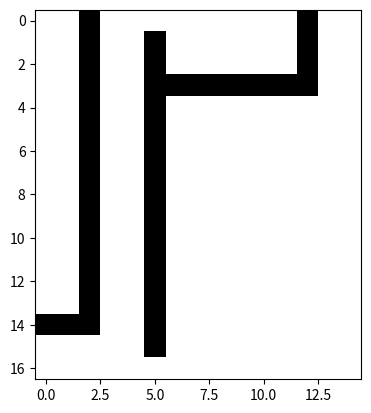

Python code for this plot:
from collections import OrderedDict
import numpy as np
from matplotlib import colors
import matplotlib.pyplot as plt


def get_grid():
    return np.array([[0,0,1,0,0,0,0,0,0,0,0,0,1,0,0],
                     [0,0,1,0,0,1,0,0,0,0,0,0,1,0,0],
                     [0,0,1,0,0,1,0,0,0,0,0,0,1,0,0],
                     [0,0,1,0,0,1,1,1,1,1,1,1,1,0,0],
                     [0,0,1,0,0,1,0,0,0,0,0,0,0,0,0],
                     [0,0,1,0,0,1,0,0,0,0,0,0,0,0,0],
                     [0,0,1,0,0,1,0,0,0,0,0,0,0,0,0],
                     [0,0,1,0,0,1,0,0,0,0,0,0,0,0,0],
                     [0,0,1,0,0,1,0,0,0,0,0,0,0,0,0],
                     [0,0,1,0,0,1,0,0,0,0,0,0,0,0,0],
                     [0,0,1,0,0,1,0,0,0,0,0,0,0,0,0],
                     [0,0,1,0,0,1,0,0,0,0,0,0,0,0,0],
                     [0,0,1,0,0,1,0,0,0,0,0,0,0,0,0],
                     [0,0,1,0,0,1,0,0,0,0,0,0,0,0,0],
                     [1,1,1,0,0,1,0,0,0,0,0,0,0,0,0],
                     [0,0,0,0,0,1,0,0,0,0,0,0,0,0,0],
                     [0,0,0,0,0,0,0,0,0,0,0,0,0,0,0]])


# 0: traversible, white
# 1: blocked, black
# 2: exploring, cyan translucent
# 3: done exploring, cyan
# 4: start, red
# 5: goal, green
# 6: path, blue
grid_colors = [colors.to_rgba("white"),
               colors.to_rgba("black"),
               colors.to_rgba("cyan") - np.array([0,0,0,0.8]),
               colors.to_rgba("cyan"),
               colors.to_rgba("red"),
               colors.to_rgba("green"),
               colors.to_rgba("blue")]
cell_type_codes = dict([("traversible", 0),
                  ("blocked", 1),
                  ("exploring", 2),
                  ("done_exploring", 3),
                  ("start", 4),
                  ("goal", 5),
                  ("path", 6),])
grid_cmap = colors.ListedColormap(grid_colors)

def viz_grid(grid_state):
    plt.clf()
    plt.imshow(grid_state, cmap=grid_cmap, vmin = 0, vmax = len(grid_colors))


if __name__ == "__main__":
    grid = get_grid()
    viz_grid(grid)
    plt.show()


def get_dist(a1, a2):
    return np.linalg.norm(np.array(a1)-np.array(a2))
